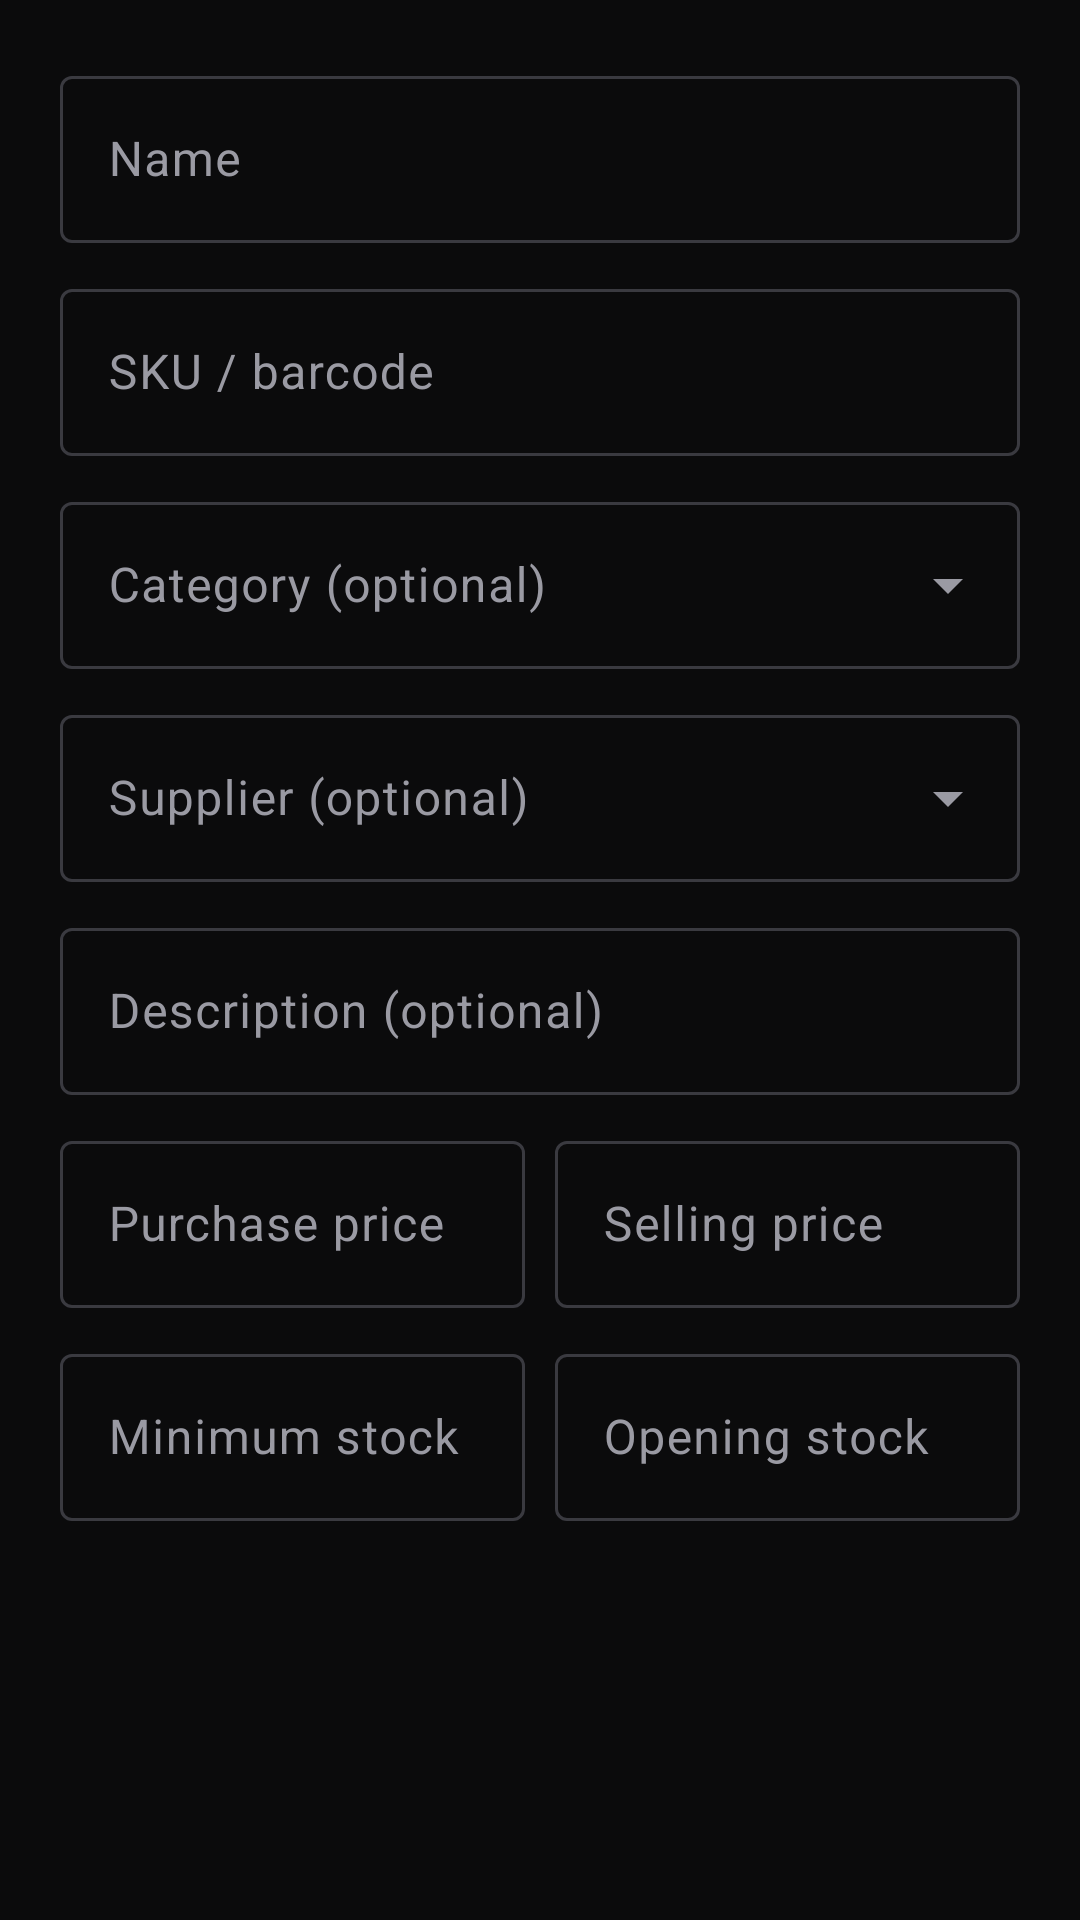

This screen was rendered from an Android layout file. Write that file and the resources it references.
<!-- AndroidManifest.xml: application theme Theme.BxoStock -->
<!-- res/layout/dialog_product.xml -->
<?xml version="1.0" encoding="utf-8"?>
<ScrollView xmlns:android="http://schemas.android.com/apk/res/android"
    android:layout_width="match_parent"
    android:layout_height="wrap_content">

    <LinearLayout
        android:layout_width="match_parent"
        android:layout_height="wrap_content"
        android:orientation="vertical"
        android:padding="20dp">

        <com.google.android.material.textfield.TextInputLayout
            style="@style/Widget.Material3.TextInputLayout.OutlinedBox"
            android:layout_width="match_parent" android:layout_height="wrap_content" android:hint="Name">
            <com.google.android.material.textfield.TextInputEditText android:id="@+id/dName"
                android:layout_width="match_parent" android:layout_height="wrap_content"
                android:inputType="textCapWords" android:maxLength="100" />
        </com.google.android.material.textfield.TextInputLayout>

        <com.google.android.material.textfield.TextInputLayout
            style="@style/Widget.Material3.TextInputLayout.OutlinedBox"
            android:layout_width="match_parent" android:layout_height="wrap_content"
            android:layout_marginTop="10dp" android:hint="SKU / barcode">
            <com.google.android.material.textfield.TextInputEditText android:id="@+id/dSku"
                android:layout_width="match_parent" android:layout_height="wrap_content"
                android:inputType="textCapCharacters" android:maxLength="50" />
        </com.google.android.material.textfield.TextInputLayout>

        <com.google.android.material.textfield.TextInputLayout
            style="@style/Widget.Material3.TextInputLayout.OutlinedBox.ExposedDropdownMenu"
            android:layout_width="match_parent" android:layout_height="wrap_content"
            android:layout_marginTop="10dp" android:hint="Category (optional)">
            <com.google.android.material.textfield.MaterialAutoCompleteTextView android:id="@+id/dCategory"
                android:layout_width="match_parent" android:layout_height="wrap_content"
                android:inputType="text" />
        </com.google.android.material.textfield.TextInputLayout>

        <com.google.android.material.textfield.TextInputLayout
            style="@style/Widget.Material3.TextInputLayout.OutlinedBox.ExposedDropdownMenu"
            android:layout_width="match_parent" android:layout_height="wrap_content"
            android:layout_marginTop="10dp" android:hint="Supplier (optional)">
            <com.google.android.material.textfield.MaterialAutoCompleteTextView android:id="@+id/dSupplier"
                android:layout_width="match_parent" android:layout_height="wrap_content"
                android:inputType="text" />
        </com.google.android.material.textfield.TextInputLayout>

        <com.google.android.material.textfield.TextInputLayout
            style="@style/Widget.Material3.TextInputLayout.OutlinedBox"
            android:layout_width="match_parent" android:layout_height="wrap_content"
            android:layout_marginTop="10dp" android:hint="Description (optional)">
            <com.google.android.material.textfield.TextInputEditText android:id="@+id/dDescription"
                android:layout_width="match_parent" android:layout_height="wrap_content"
                android:inputType="textCapSentences" android:maxLength="255" />
        </com.google.android.material.textfield.TextInputLayout>

        <LinearLayout android:layout_width="match_parent" android:layout_height="wrap_content"
            android:layout_marginTop="10dp" android:orientation="horizontal">
            <com.google.android.material.textfield.TextInputLayout
                style="@style/Widget.Material3.TextInputLayout.OutlinedBox"
                android:layout_width="0dp" android:layout_height="wrap_content"
                android:layout_marginEnd="5dp" android:layout_weight="1" android:hint="Purchase price">
                <com.google.android.material.textfield.TextInputEditText android:id="@+id/dPurchase"
                    android:layout_width="match_parent" android:layout_height="wrap_content"
                    android:inputType="numberDecimal" />
            </com.google.android.material.textfield.TextInputLayout>
            <com.google.android.material.textfield.TextInputLayout
                style="@style/Widget.Material3.TextInputLayout.OutlinedBox"
                android:layout_width="0dp" android:layout_height="wrap_content"
                android:layout_marginStart="5dp" android:layout_weight="1" android:hint="Selling price">
                <com.google.android.material.textfield.TextInputEditText android:id="@+id/dSelling"
                    android:layout_width="match_parent" android:layout_height="wrap_content"
                    android:inputType="numberDecimal" />
            </com.google.android.material.textfield.TextInputLayout>
        </LinearLayout>

        <LinearLayout android:layout_width="match_parent" android:layout_height="wrap_content"
            android:layout_marginTop="10dp" android:orientation="horizontal">
            <com.google.android.material.textfield.TextInputLayout
                style="@style/Widget.Material3.TextInputLayout.OutlinedBox"
                android:layout_width="0dp" android:layout_height="wrap_content"
                android:layout_marginEnd="5dp" android:layout_weight="1" android:hint="Minimum stock">
                <com.google.android.material.textfield.TextInputEditText android:id="@+id/dMin"
                    android:layout_width="match_parent" android:layout_height="wrap_content"
                    android:inputType="number" android:maxLength="6" />
            </com.google.android.material.textfield.TextInputLayout>
            <com.google.android.material.textfield.TextInputLayout
                android:id="@+id/tilOpening"
                style="@style/Widget.Material3.TextInputLayout.OutlinedBox"
                android:layout_width="0dp" android:layout_height="wrap_content"
                android:layout_marginStart="5dp" android:layout_weight="1" android:hint="Opening stock">
                <com.google.android.material.textfield.TextInputEditText android:id="@+id/dOpening"
                    android:layout_width="match_parent" android:layout_height="wrap_content"
                    android:inputType="number" android:maxLength="6" />
            </com.google.android.material.textfield.TextInputLayout>
        </LinearLayout>
    </LinearLayout>
</ScrollView>
<!-- resources referenced by this layout -->
<resources>
  <style name="Theme.BxoStock" parent="Base.Theme.BxoStock" />
  <style name="Base.Theme.BxoStock" parent="Theme.Material3.Dark.NoActionBar">
          <item name="colorPrimary">#FF4D1C</item>
          <item name="colorOnPrimary">#FFFFFF</item>
          <item name="colorSecondaryContainer">#3A1306</item>
          <item name="colorOnSecondaryContainer">#FF8A63</item>
          <item name="android:colorBackground">#0B0B0C</item>
          <item name="colorSurface">#161618</item>
          <item name="colorOnSurface">#F2F2F2</item>
          <item name="colorOnSurfaceVariant">#9A9AA3</item>
          <item name="colorOutline">#3A3A40</item>
          <item name="android:statusBarColor">#0B0B0C</item>
          <item name="android:navigationBarColor">#161618</item>
      </style>
</resources>
